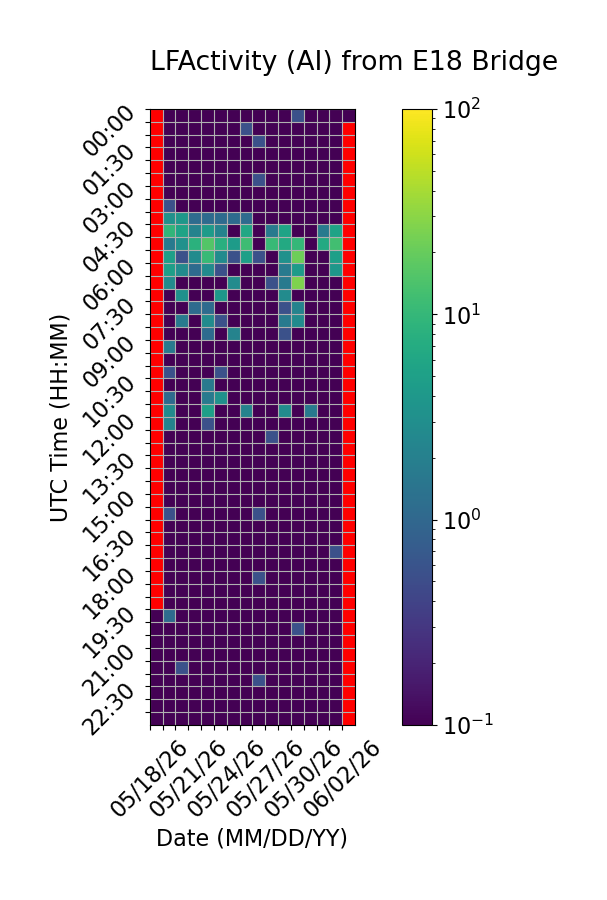

Source data for this figure (header and first rows):
Time (UTC), 05/18/26, 05/19/26, 05/20/26, 05/21/26, 05/22/26, 05/23/26, 05/24/26, 05/25/26, 05/26/26, 05/27/26, 05/28/26, 05/29/26, 05/30/26, 05/31/26, 06/01/26, 06/02/26
00:00, , 0.0, 0.0, 0.0, 0.0, 0.0, 0.0, 0.0, 0.0, 0.0, 0.0, 0.5556, 0.0, 0.0, 0.0, 0.0
00:30, , 0.0, 0.0, 0.0, 0.0, 0.0, 0.0, 0.5556, 0.0, 0.0, 0.0, 0.0, 0.0, 0.0, 0.0, 
01:00, , 0.0, 0.0, 0.0, 0.0, 0.0, 0.0, 0.0, 0.5556, 0.0, 0.0, 0.0, 0.0, 0.0, 0.0, 
01:30, , 0.0, 0.0, 0.0, 0.0, 0.0, 0.0, 0.0, 0.0, 0.0, 0.0, 0.0, 0.0, 0.0, 0.0, 
02:00, , 0.0, 0.0, 0.0, 0.0, 0.0, 0.0, 0.0, 0.0, 0.0, 0.0, 0.0, 0.0, 0.0, 0.0, 
02:30, , 0.0, 0.0, 0.0, 0.0, 0.0, 0.0, 0.0, 0.5556, 0.0, 0.0, 0.0, 0.0, 0.0, 0.0, 
03:00, , 0.0, 0.0, 0.0, 0.0, 0.0, 0.0, 0.0, 0.0, 0.0, 0.0, 0.0, 0.0, 0.0, 0.0, 
03:30, , 0.5556, 0.0, 0.0, 0.0, 0.0, 0.0, 0.0, 0.0, 0.0, 0.0, 0.0, 0.0, 0.0, 0.0, 
04:00, , 3.333, 3.889, 1.111, 1.111, 1.111, 1.111, 1.111, 0.0, 0.0, 0.0, 0.0, 0.0, 0.0, 0.0, 
04:30, , 9.444, 5.556, 2.222, 4.444, 2.222, 0.0, 6.111, 0.0, 1.667, 5.556, 0.0, 0.0, 1.667, 5.556, 
05:00, , 1.667, 3.333, 8.333, 15.56, 7.778, 4.444, 11.67, 0.0, 10.56, 6.667, 10.0, 0.0, 6.667, 12.22, 
05:30, , 5.0, 0.5556, 2.778, 10.56, 2.778, 0.5556, 5.0, 0.5556, 0.0, 3.333, 21.67, 0.0, 0.0, 5.0, 
06:00, , 5.0, 2.778, 1.111, 2.778, 0.5556, 0.0, 0.0, 0.0, 0.0, 1.667, 4.444, 0.0, 0.0, 3.889, 
06:30, , 2.778, 0.0, 0.0, 0.0, 0.0, 2.778, 0.0, 0.0, 0.5556, 1.667, 26.11, 0.0, 0.0, 0.0, 
07:00, , 0.0, 3.333, 0.0, 0.0, 3.889, 0.0, 0.0, 0.0, 0.0, 2.778, 0.0, 0.0, 0.0, 0.0, 
07:30, , 0.0, 0.0, 1.111, 1.111, 0.0, 0.0, 0.0, 0.0, 0.0, 0.5556, 2.222, 0.0, 0.0, 0.0, 
08:00, , 0.0, 1.667, 0.0, 2.778, 0.5556, 0.0, 0.0, 0.0, 0.0, 1.667, 2.778, 0.0, 0.0, 0.0, 
08:30, , 0.0, 0.0, 0.0, 1.111, 0.0, 2.222, 0.0, 0.0, 0.0, 0.5556, 0.0, 0.0, 0.0, 0.0, 
09:00, , 1.667, 0.0, 0.0, 0.0, 0.0, 0.0, 0.0, 0.0, 0.0, 0.0, 0.0, 0.0, 0.0, 0.0, 
09:30, , 0.0, 0.0, 0.0, 0.0, 0.0, 0.0, 0.0, 0.0, 0.0, 0.0, 0.0, 0.0, 0.0, 0.0, 
10:00, , 0.5556, 0.0, 0.0, 0.0, 0.5556, 0.0, 0.0, 0.0, 0.0, 0.0, 0.0, 0.0, 0.0, 0.0, 
10:30, , 0.0, 0.0, 0.0, 1.667, 0.0, 0.0, 0.0, 0.0, 0.0, 0.0, 0.0, 0.0, 0.0, 0.0, 
11:00, , 1.111, 0.0, 0.0, 1.667, 3.333, 0.0, 0.0, 0.0, 0.0, 0.0, 0.0, 0.0, 0.0, 0.0, 
11:30, , 2.778, 0.0, 0.0, 5.0, 0.0, 0.0, 2.222, 0.0, 0.0, 2.778, 0.0, 1.667, 0.0, 0.0, 
12:00, , 2.222, 0.0, 0.0, 0.5556, 0.0, 0.0, 0.0, 0.0, 0.0, 0.0, 0.0, 0.0, 0.0, 0.0, 
12:30, , 0.0, 0.0, 0.0, 0.0, 0.0, 0.0, 0.0, 0.0, 0.5556, 0.0, 0.0, 0.0, 0.0, 0.0, 
13:00, , 0.0, 0.0, 0.0, 0.0, 0.0, 0.0, 0.0, 0.0, 0.0, 0.0, 0.0, 0.0, 0.0, 0.0, 
13:30, , 0.0, 0.0, 0.0, 0.0, 0.0, 0.0, 0.0, 0.0, 0.0, 0.0, 0.0, 0.0, 0.0, 0.0, 
14:00, , 0.0, 0.0, 0.0, 0.0, 0.0, 0.0, 0.0, 0.0, 0.0, 0.0, 0.0, 0.0, 0.0, 0.0, 
14:30, , 0.0, 0.0, 0.0, 0.0, 0.0, 0.0, 0.0, 0.0, 0.0, 0.0, 0.0, 0.0, 0.0, 0.0, 
15:00, , 0.0, 0.0, 0.0, 0.0, 0.0, 0.0, 0.0, 0.0, 0.0, 0.0, 0.0, 0.0, 0.0, 0.0, 
15:30, , 0.5556, 0.0, 0.0, 0.0, 0.0, 0.0, 0.0, 0.5556, 0.0, 0.0, 0.0, 0.0, 0.0, 0.0, 
16:00, , 0.0, 0.0, 0.0, 0.0, 0.0, 0.0, 0.0, 0.0, 0.0, 0.0, 0.0, 0.0, 0.0, 0.0, 
16:30, , 0.0, 0.0, 0.0, 0.0, 0.0, 0.0, 0.0, 0.0, 0.0, 0.0, 0.0, 0.0, 0.0, 0.0, 
17:00, , 0.0, 0.0, 0.0, 0.0, 0.0, 0.0, 0.0, 0.0, 0.0, 0.0, 0.0, 0.0, 0.0, 0.5556, 
17:30, , 0.0, 0.0, 0.0, 0.0, 0.0, 0.0, 0.0, 0.0, 0.0, 0.0, 0.0, 0.0, 0.0, 0.0, 
18:00, , 0.0, 0.0, 0.0, 0.0, 0.0, 0.0, 0.0, 0.5556, 0.0, 0.0, 0.0, 0.0, 0.0, 0.0, 
18:30, , 0.0, 0.0, 0.0, 0.0, 0.0, 0.0, 0.0, 0.0, 0.0, 0.0, 0.0, 0.0, 0.0, 0.0, 
19:00, , 0.0, 0.0, 0.0, 0.0, 0.0, 0.0, 0.0, 0.0, 0.0, 0.0, 0.0, 0.0, 0.0, 0.0, 
19:30, 0.0, 1.111, 0.0, 0.0, 0.0, 0.0, 0.0, 0.0, 0.0, 0.0, 0.0, 0.0, 0.0, 0.0, 0.0, 
20:00, 0.0, 0.0, 0.0, 0.0, 0.0, 0.0, 0.0, 0.0, 0.0, 0.0, 0.0, 0.5556, 0.0, 0.0, 0.0, 
20:30, 0.0, 0.0, 0.0, 0.0, 0.0, 0.0, 0.0, 0.0, 0.0, 0.0, 0.0, 0.0, 0.0, 0.0, 0.0, 
21:00, 0.0, 0.0, 0.0, 0.0, 0.0, 0.0, 0.0, 0.0, 0.0, 0.0, 0.0, 0.0, 0.0, 0.0, 0.0, 
21:30, 0.0, 0.0, 0.5556, 0.0, 0.0, 0.0, 0.0, 0.0, 0.0, 0.0, 0.0, 0.0, 0.0, 0.0, 0.0, 
22:00, 0.0, 0.0, 0.0, 0.0, 0.0, 0.0, 0.0, 0.0, 0.5556, 0.0, 0.0, 0.0, 0.0, 0.0, 0.0, 
22:30, 0.0, 0.0, 0.0, 0.0, 0.0, 0.0, 0.0, 0.0, 0.0, 0.0, 0.0, 0.0, 0.0, 0.0, 0.0, 
23:00, 0.0, 0.0, 0.0, 0.0, 0.0, 0.0, 0.0, 0.0, 0.0, 0.0, 0.0, 0.0, 0.0, 0.0, 0.0, 
23:30, 0.0, 0.0, 0.0, 0.0, 0.0, 0.0, 0.0, 0.0, 0.0, 0.0, 0.0, 0.0, 0.0, 0.0, 0.0, 
